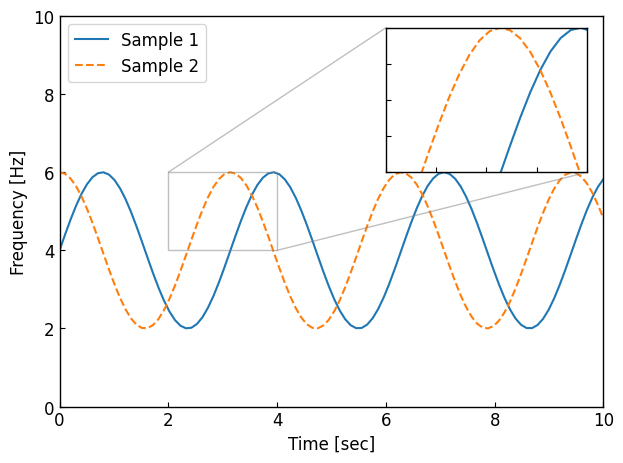

Source code (Python):
# https://matplotlib.org/stable/gallery/subplots_axes_and_figures/axes_zoom_effect.html#sphx-glr-gallery-subplots-axes-and-figures-axes-zoom-effect-py
# https://matplotlib.org/stable/gallery/subplots_axes_and_figures/zoom_inset_axes.html#sphx-glr-gallery-subplots-axes-and-figures-zoom-inset-axes-py

import matplotlib.pyplot as plt
import numpy as np


class PlotZoom:
    def __init__(self) -> None:
        self.plt_style()
    
    def plt_style(self):      
        plt.rcParams['figure.autolayout'] = True
        plt.rcParams['figure.figsize'] = [6.4, 4.8]
        plt.rcParams['font.family'] ='Times New Roman'
        plt.rcParams['font.size'] = 12
        plt.rcParams['xtick.direction'] = 'in'
        plt.rcParams['ytick.direction'] = 'in'
        plt.rcParams['axes.linewidth'] = 1.0
        plt.rcParams['errorbar.capsize'] = 6
        plt.rcParams['lines.markersize'] = 6
        plt.rcParams['lines.markerfacecolor'] = 'white'
        plt.rcParams['mathtext.fontset'] = 'cm'
        self.line_styles = ['-', '--', '-.', ':']
        self.markers = ['o', 's', '^', 'D', 'v', '<', '>', '1', '2', '3']

    def plt_in_zoom(self):
        x = np.linspace(0, 10, 100)
        y1 = 4 + 2 * np.sin(2 * x)
        y2 = 4 + 2 * np.cos(2 * x)

        fig, ax = plt.subplots()

        ax.plot(x, y1, linestyle=self.line_styles[0], label='Sample 1')
        ax.plot(x, y2, linestyle=self.line_styles[1], label='Sample 2')
        
        ax.set_xlim(0, 10)
        ax.set_ylim(0, 10)
        ax.set_xlabel('Time [sec]')
        ax.set_ylabel('Frequency [Hz]')
        ax.legend(loc='upper left')

        # zoomしたグラフの描画
        axins = ax.inset_axes([0.6, 0.6, 0.37, 0.37])
        axins.plot(x, y1, linestyle=self.line_styles[0], label='Sample 1')
        axins.plot(x, y2, linestyle=self.line_styles[1], label='Sample 2')

        # zoomしたグラフの設定
        x1, x2, y1, y2 = 2, 4, 4, 6
        axins.set_xlim(x1, x2)
        axins.set_ylim(y1, y2)
        axins.set_xticklabels([])
        axins.set_yticklabels([])

        ax.indicate_inset_zoom(axins)


        plt.show()
    


if __name__ == '__main__':
    plot_zoom = PlotZoom()
    plot_zoom.plt_in_zoom()